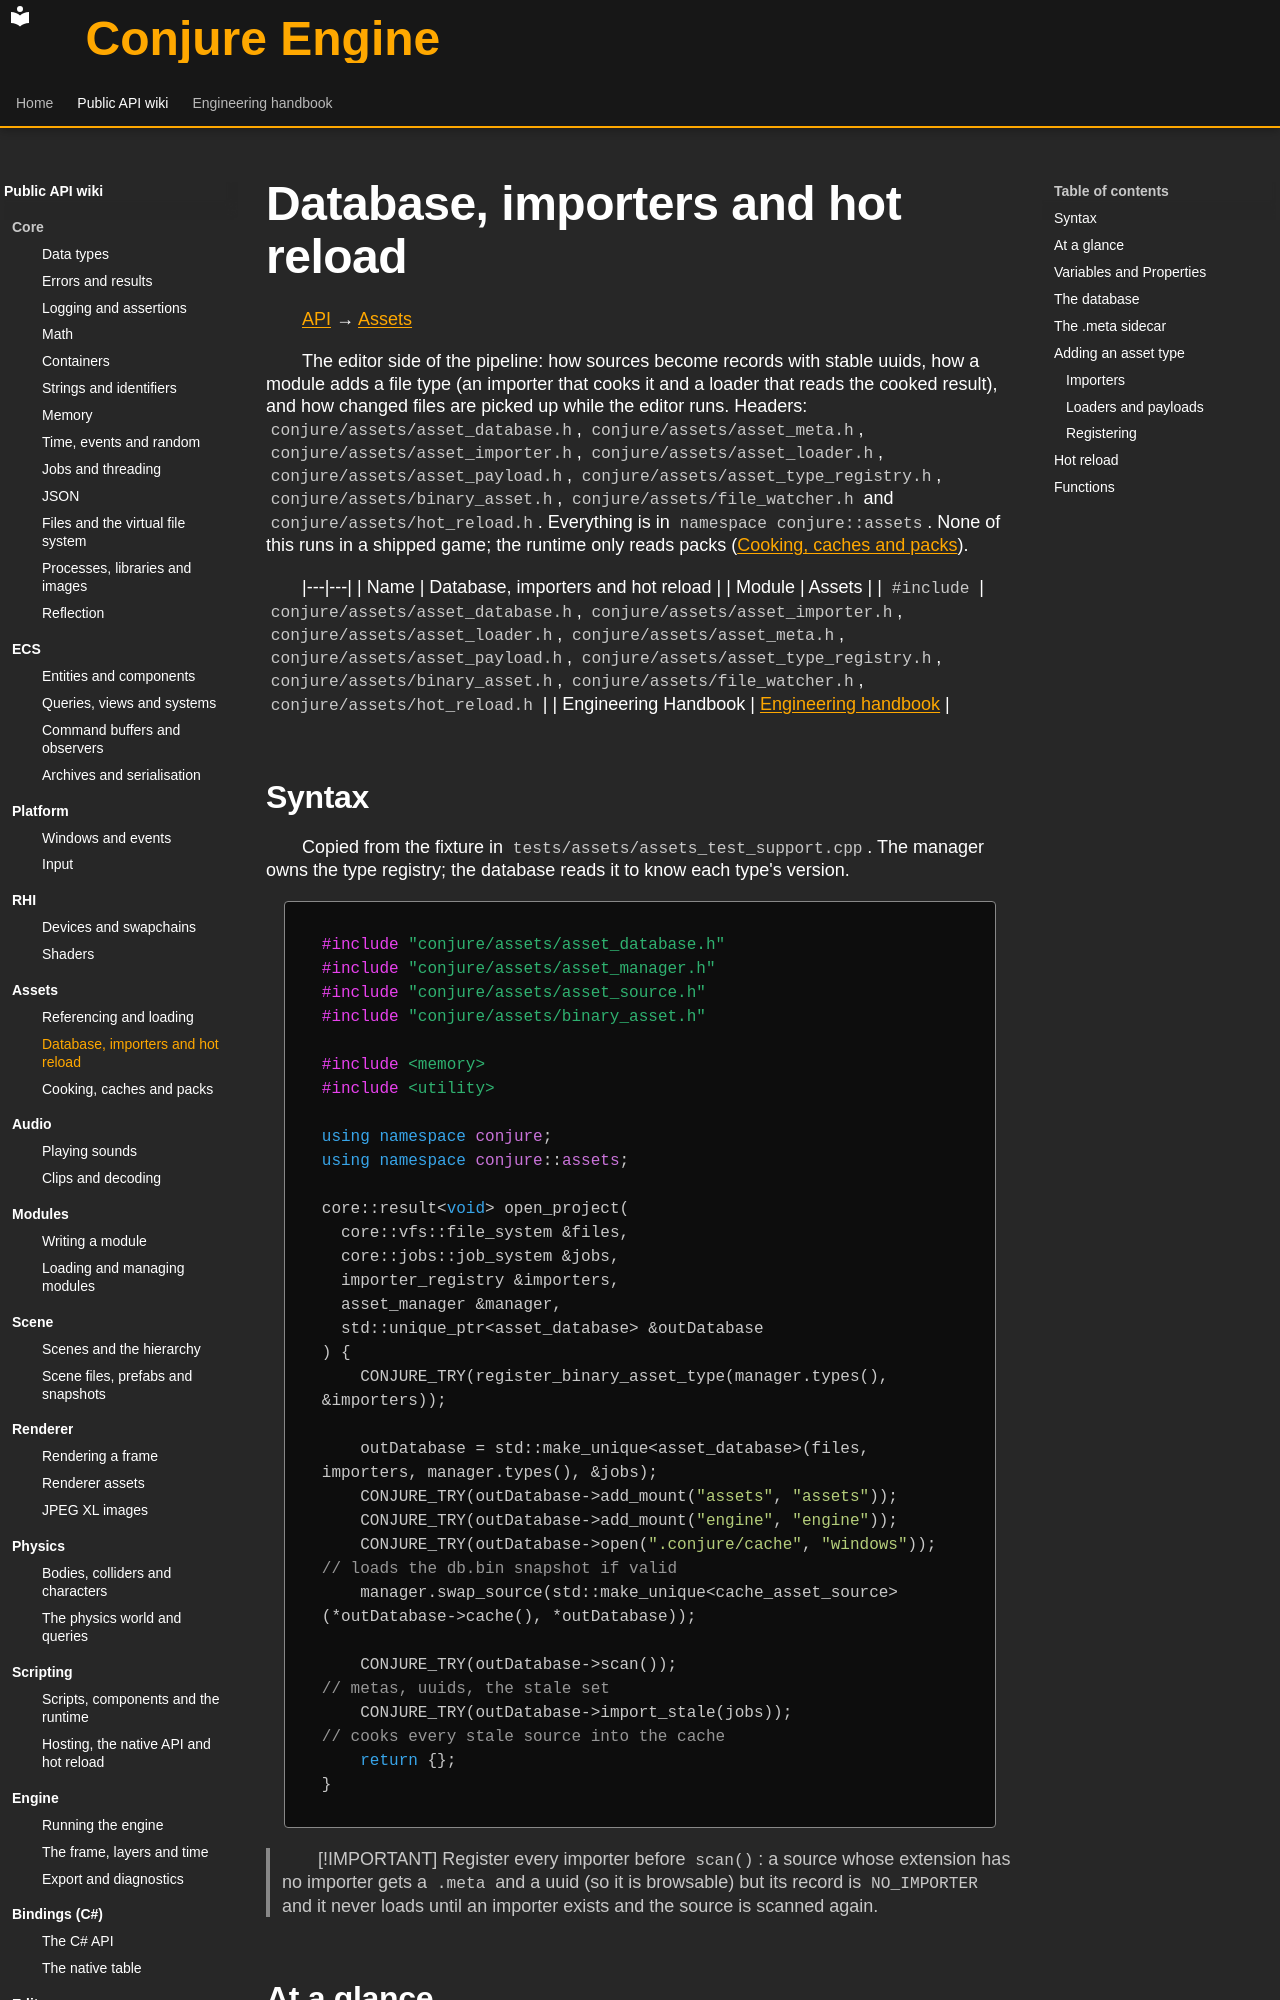

repository: Dozer90/Conjure-Engine · page: api/assets/database-and-import.html · generator: mkdocs

# Database, importers and hot reload
<!-- doc-template:wiki -->
[API](../index.md) → [Assets](index.md)

<!-- doc-content:purpose:start -->
The editor side of the pipeline: how sources become records with stable uuids, how a module adds a file type
(an importer that cooks it and a loader that reads the cooked result), and how changed files are picked up
while the editor runs. Headers: `conjure/assets/asset_database.h`, `conjure/assets/asset_meta.h`,
`conjure/assets/asset_importer.h`, `conjure/assets/asset_loader.h`, `conjure/assets/asset_payload.h`,
`conjure/assets/asset_type_registry.h`, `conjure/assets/binary_asset.h`, `conjure/assets/file_watcher.h` and
`conjure/assets/hot_reload.h`. Everything is in `namespace conjure::assets`. None of this runs in a shipped
game; the runtime only reads packs ([Cooking, caches and packs](cooking-and-packs.md)).
<!-- doc-content:purpose:end -->

|---|---|
| Name | Database, importers and hot reload |
| Module | Assets |
| `#include` | `conjure/assets/asset_database.h`, `conjure/assets/asset_importer.h`, `conjure/assets/asset_loader.h`, `conjure/assets/asset_meta.h`, `conjure/assets/asset_payload.h`, `conjure/assets/asset_type_registry.h`, `conjure/assets/binary_asset.h`, `conjure/assets/file_watcher.h`, `conjure/assets/hot_reload.h` |
| Engineering Handbook | [Engineering handbook](../../handbook/engine/assets.md) |

## Syntax

<!-- doc-content:syntax:start -->
<a id="quick-example-a-project-database"></a>

Copied from the fixture in `tests/assets/assets_test_support.cpp`. The manager owns the type registry; the
database reads it to know each type's version.

```cpp
#include "conjure/assets/asset_database.h"
#include "conjure/assets/asset_manager.h"
#include "conjure/assets/asset_source.h"
#include "conjure/assets/binary_asset.h"

#include <memory>
#include <utility>

using namespace conjure;
using namespace conjure::assets;

core::result<void> open_project(
  core::vfs::file_system &files,
  core::jobs::job_system &jobs,
  importer_registry &importers,
  asset_manager &manager,
  std::unique_ptr<asset_database> &outDatabase
) {
    CONJURE_TRY(register_binary_asset_type(manager.types(), &importers));

    outDatabase = std::make_unique<asset_database>(files, importers, manager.types(), &jobs);
    CONJURE_TRY(outDatabase->add_mount("assets", "assets"));
    CONJURE_TRY(outDatabase->add_mount("engine", "engine"));
    CONJURE_TRY(outDatabase->open(".conjure/cache", "windows"));      // loads the db.bin snapshot if valid
    manager.swap_source(std::make_unique<cache_asset_source>(*outDatabase->cache(), *outDatabase));

    CONJURE_TRY(outDatabase->scan());                                 // metas, uuids, the stale set
    CONJURE_TRY(outDatabase->import_stale(jobs));                     // cooks every stale source into the cache
    return {};
}
```

> [!IMPORTANT]
> Register every importer before `scan()`: a source whose extension has no importer gets a `.meta` and a uuid
> (so it is browsable) but its record is `NO_IMPORTER` and it never loads until an importer exists and the
> source is scanned again.
<!-- doc-content:syntax:end -->
